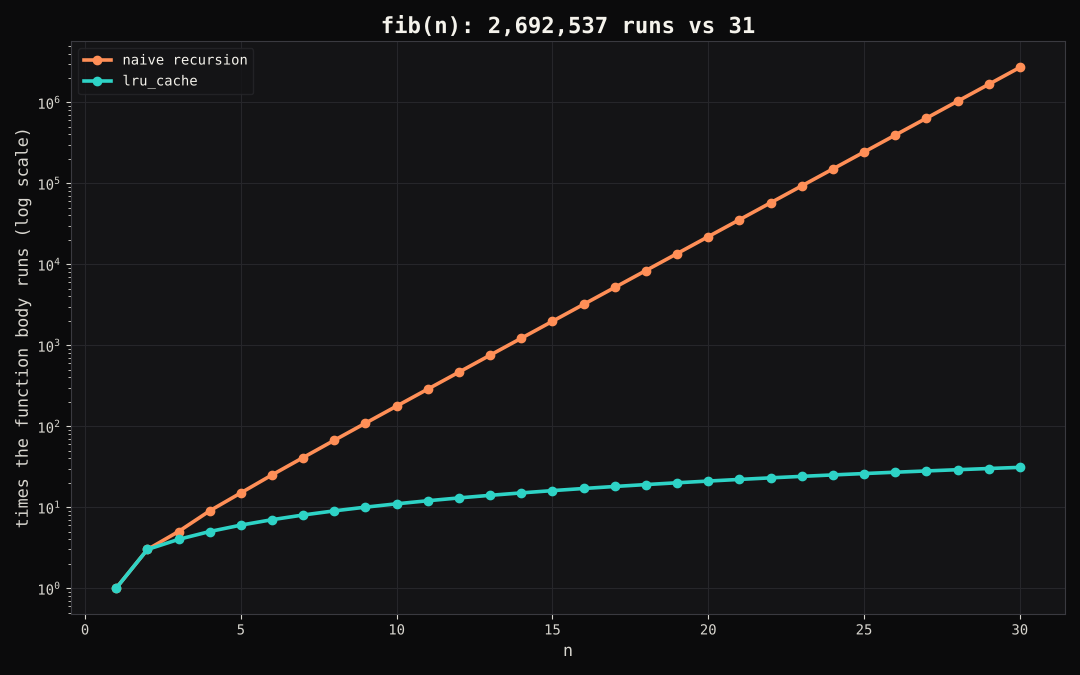

The table this chart was drawn from, first rows:
n, naive_calls, memo_calls
1, 1, 1
2, 3, 3
3, 5, 4
4, 9, 5
5, 15, 6
6, 25, 7
7, 41, 8
8, 67, 9
9, 109, 10
10, 177, 11
11, 287, 12
12, 465, 13
13, 753, 14
14, 1219, 15
15, 1973, 16
16, 3193, 17
17, 5167, 18
18, 8361, 19
19, 13529, 20
20, 21891, 21
21, 35421, 22
22, 57313, 23
23, 92735, 24
24, 150049, 25
25, 242785, 26
26, 392835, 27
27, 635621, 28
28, 1028457, 29
29, 1664079, 30
30, 2692537, 31
